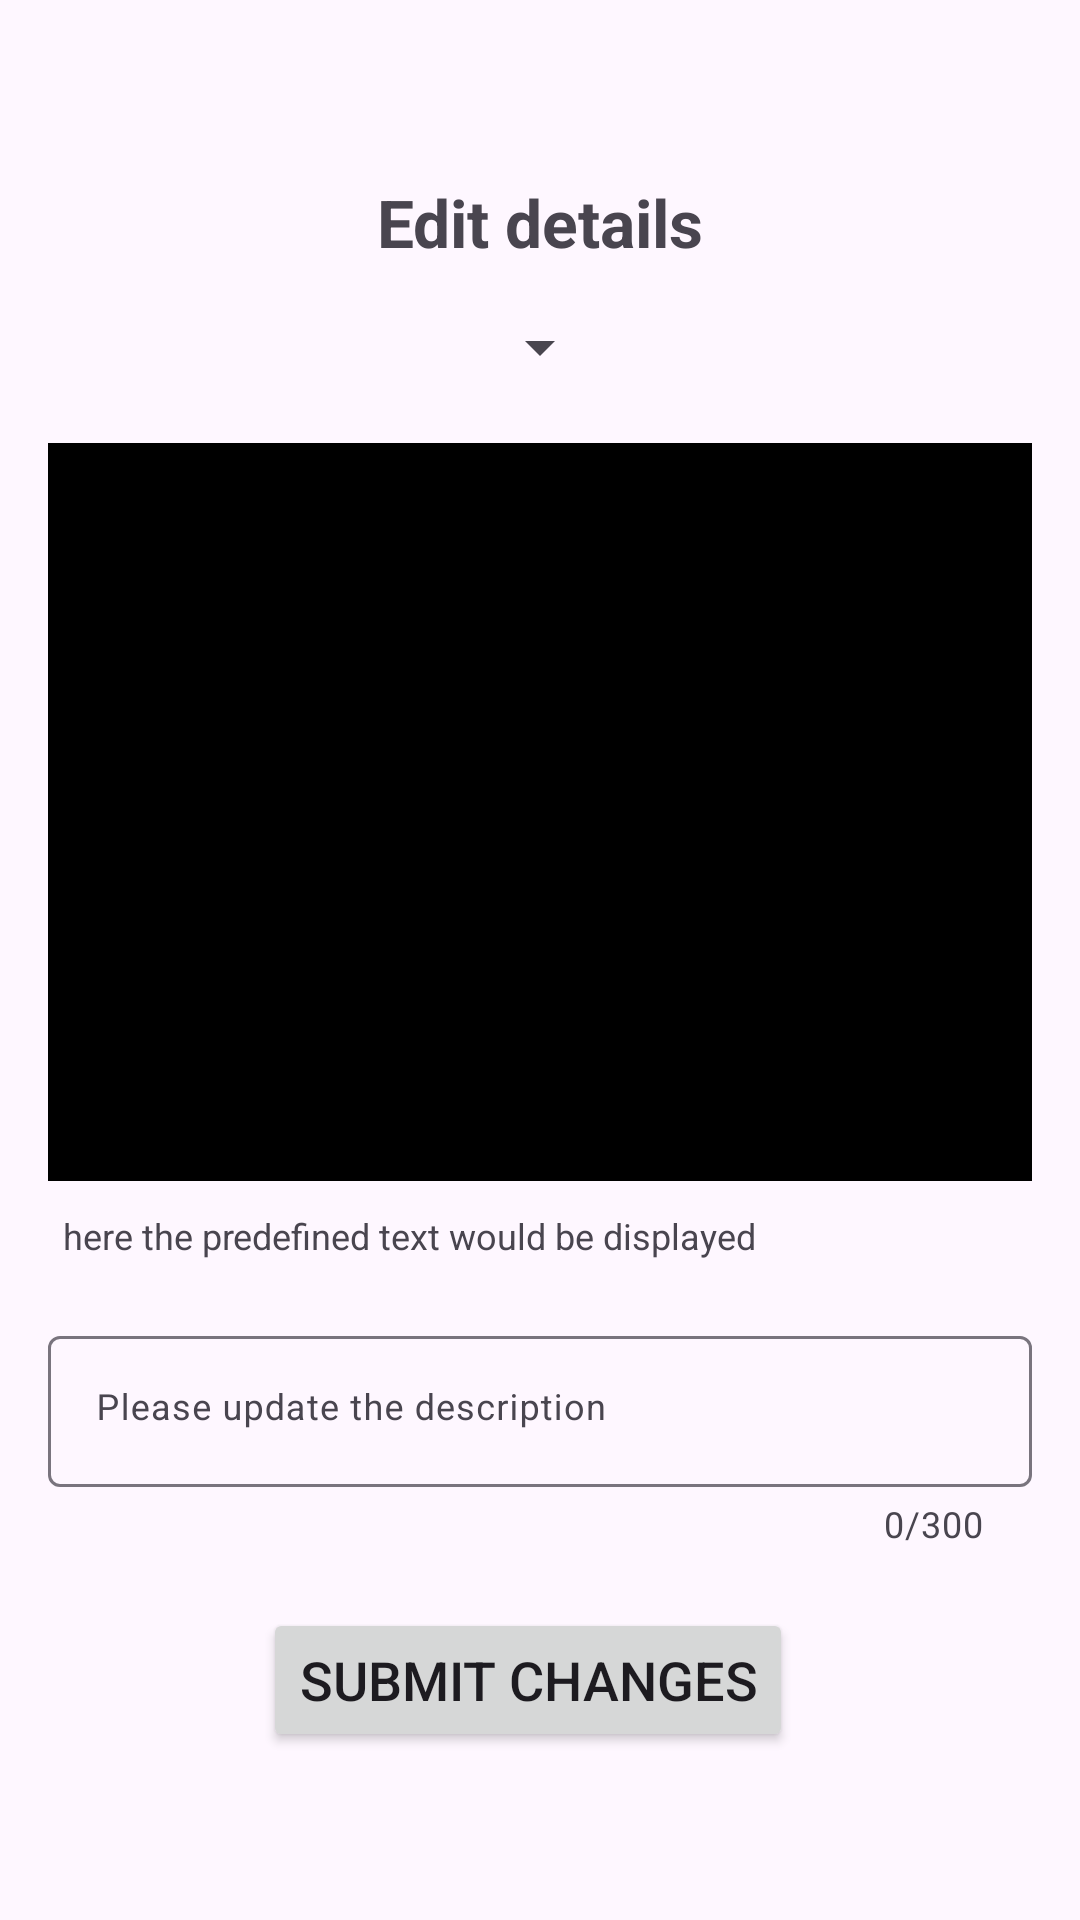

Write the Android layout XML for this screen, with the resource values it uses.
<!-- AndroidManifest.xml: application theme Theme.Pwd_app -->
<!-- res/layout/edit_upload_details.xml -->
<?xml version="1.0" encoding="utf-8"?>
<ScrollView xmlns:android="http://schemas.android.com/apk/res/android"
    xmlns:app="http://schemas.android.com/apk/res-auto"
    xmlns:tools="http://schemas.android.com/tools"
    android:layout_width="match_parent"
    android:layout_height="match_parent"
    android:paddingStart="16dp"
    android:paddingTop="16dp"
    android:paddingEnd="16dp"
    android:paddingBottom="16dp">

    <androidx.constraintlayout.widget.ConstraintLayout
        android:layout_width="match_parent"
        android:id="@+id/container"
        android:layout_height="wrap_content">
        
        <TextView
            android:id="@+id/textViewLoggedIn"
            android:layout_width="wrap_content"
            android:layout_height="wrap_content"
            android:text=""
            android:textSize="15sp"
            app:layout_constraintStart_toStartOf="parent"
            app:layout_constraintTop_toTopOf="parent" />


        <TextView
            android:layout_width="wrap_content"
            android:layout_height="wrap_content"
            android:layout_marginEnd="5dp"
            android:text="@string/status_text"
            android:textSize="15sp"
            app:layout_constraintEnd_toStartOf="@+id/textViewLoggedIn"
            app:layout_constraintTop_toTopOf="parent" />

        <View
            android:id="@+id/emptyView"
            android:layout_width="0dp"
            android:layout_height="0dp"
            android:layout_marginTop="8dp"
            app:layout_constraintBottom_toTopOf="@+id/textViewSchoolTitle"
            app:layout_constraintTop_toBottomOf="@+id/textViewLoggedIn"
            tools:ignore="MissingConstraints" />

        <TextView
            android:id="@+id/textViewSchoolTitle"
            android:layout_width="wrap_content"
            android:layout_height="wrap_content"
            android:layout_marginTop="15dp"
            android:text="@string/edit_details"
            android:textAlignment="center"
            android:textSize="22sp"
            android:textStyle="bold"
            app:flow_horizontalAlign="center"
            app:layout_constraintEnd_toEndOf="parent"
            app:layout_constraintStart_toStartOf="parent"
            app:layout_constraintTop_toBottomOf="@id/emptyView" />

        
        <Spinner
            android:id="@+id/spinnerBuilding"
            android:layout_width="wrap_content"
            android:layout_height="wrap_content"
            android:layout_marginTop="15dp"
            android:hint="@string/select_school"
            android:textSize="22sp"
            app:layout_constraintEnd_toEndOf="parent"
            app:layout_constraintStart_toStartOf="parent"
            app:layout_constraintTop_toBottomOf="@+id/textViewSchoolTitle" />


        <ImageView
            android:id="@+id/image_view"
            android:layout_width="0dp"
            android:layout_height="0dp"
            android:layout_marginTop="20dp"
            android:background="#000"
            android:contentDescription="@string/upload_image"
            android:src="@drawable/uploadfile"
            app:layout_constraintDimensionRatio="1:0.75"
            app:layout_constraintEnd_toEndOf="parent"
            app:layout_constraintHorizontal_bias="0.4"
            app:layout_constraintStart_toStartOf="parent"
            app:layout_constraintTop_toBottomOf="@+id/spinnerBuilding" />

        
        <TextView
            android:id="@+id/displayedText"
            android:layout_width="0dp"
            android:layout_height="wrap_content"
            android:layout_marginStart="5dp"
            android:layout_marginTop="10dp"
            android:layout_marginEnd="5dp"
            android:text="@string/here_the_predefined_text_would_be_displayed"
            android:textSize="12sp"
            app:layout_constraintEnd_toEndOf="parent"
            app:layout_constraintStart_toStartOf="parent"
            app:layout_constraintTop_toBottomOf="@+id/image_view" />

        <com.google.android.material.textfield.TextInputLayout
            android:id="@+id/til_description"
            android:layout_width="0dp"
            android:layout_height="wrap_content"
            android:layout_marginTop="20sp"
            app:counterEnabled="true"
            app:counterMaxLength="300"
            app:layout_constraintEnd_toEndOf="parent"
            app:layout_constraintStart_toStartOf="parent"
            app:layout_constraintTop_toBottomOf="@id/displayedText">

            <com.google.android.material.textfield.TextInputEditText
                android:id="@+id/editTextDescription"
                android:layout_width="match_parent"
                android:layout_height="wrap_content"
                android:gravity="top|start"
                android:hint="@string/please_update_the_description"
                android:inputType="textMultiLine|textNoSuggestions"
                android:maxLines="5"
                android:scrollbars="vertical"
                android:textSize="12sp" />
        </com.google.android.material.textfield.TextInputLayout>


        
        <Button
            android:id="@+id/editEntry"
            android:layout_width="wrap_content"
            android:layout_height="wrap_content"
            android:layout_marginTop="20dp"
            android:layout_marginEnd="8dp"
            android:onClick="submit"
            android:text="@string/submit_changes"
            android:textSize="18sp"
            app:layout_constraintEnd_toEndOf="@+id/image_view"
            app:layout_constraintStart_toStartOf="@+id/image_view"
            app:layout_constraintTop_toBottomOf="@id/til_description" />

    </androidx.constraintlayout.widget.ConstraintLayout>
</ScrollView>
<!-- resources referenced by this layout -->
<resources>
  <string name="edit_details">Edit details</string>
  <string name="here_the_predefined_text_would_be_displayed">here the predefined text would be displayed</string>
  <string name="please_update_the_description">Please update the description</string>
  <string name="select_school">select_school</string>
  <string name="status_text">Status:</string>
  <string name="submit_changes">Submit Changes</string>
  <string name="upload_image">Upload image</string>
  <style name="Theme.Pwd_app" parent="Base.Theme.Pwd_app" />
  <style name="Base.Theme.Pwd_app" parent="Theme.Material3.DayNight.NoActionBar">
          
          
      </style>
</resources>
